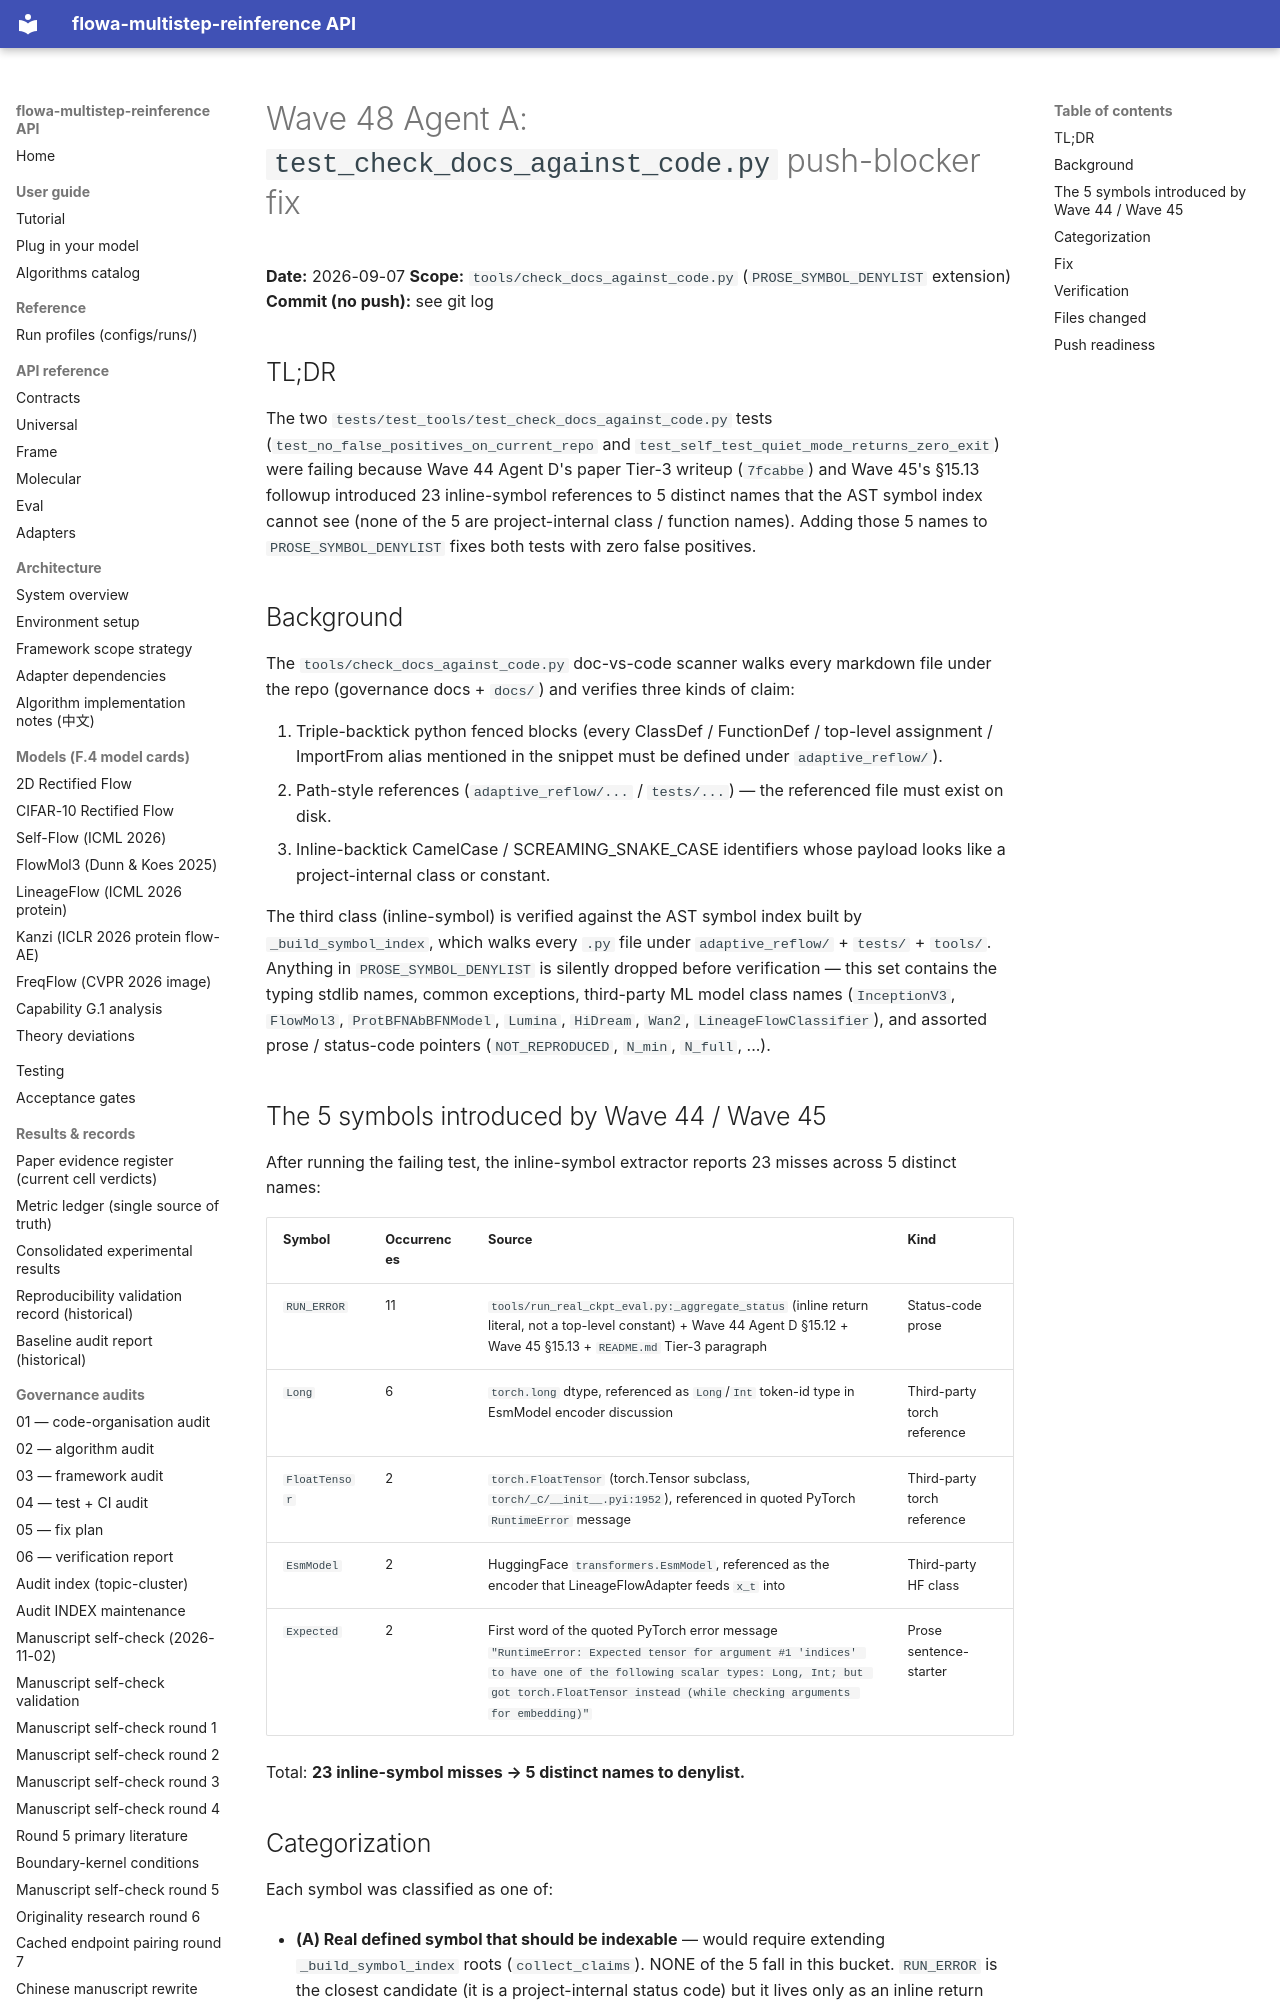

repository: silverenternal/flowa-multistep-reinference · page: audit/wave48-check-docs-fix/index.html · generator: mkdocs

# Wave 48 Agent A: `test_check_docs_against_code.py` push-blocker fix

**Date:** 2026-09-07
**Scope:** `tools/check_docs_against_code.py` (`PROSE_SYMBOL_DENYLIST` extension)
**Commit (no push):** see git log

## TL;DR

The two `tests/test_tools/test_check_docs_against_code.py` tests
(`test_no_false_positives_on_current_repo` and
`test_self_test_quiet_mode_returns_zero_exit`) were failing because
Wave 44 Agent D's paper Tier-3 writeup (`7fcabbe`) and Wave 45's
§15.13 followup introduced 23 inline-symbol references to 5 distinct
names that the AST symbol index cannot see (none of the 5 are
project-internal class / function names). Adding those 5 names to
`PROSE_SYMBOL_DENYLIST` fixes both tests with zero false positives.

## Background

The `tools/check_docs_against_code.py` doc-vs-code scanner walks every
markdown file under the repo (governance docs + `docs/`) and verifies
three kinds of claim:

1. Triple-backtick python fenced blocks (every ClassDef / FunctionDef /
   top-level assignment / ImportFrom alias mentioned in the snippet
   must be defined under `adaptive_reflow/`).
2. Path-style references (`adaptive_reflow/...` / `tests/...`) — the
   referenced file must exist on disk.
3. Inline-backtick CamelCase / SCREAMING_SNAKE_CASE identifiers whose
   payload looks like a project-internal class or constant.

The third class (inline-symbol) is verified against the AST symbol
index built by `_build_symbol_index`, which walks every `.py` file
under `adaptive_reflow/` + `tests/` + `tools/`. Anything in
`PROSE_SYMBOL_DENYLIST` is silently dropped before verification — this
set contains the typing stdlib names, common exceptions, third-party
ML model class names (`InceptionV3`, `FlowMol3`, `ProtBFNAbBFNModel`,
`Lumina`, `HiDream`, `Wan2`, `LineageFlowClassifier`), and assorted
prose / status-code pointers (`NOT_REPRODUCED`, `N_min`, `N_full`, ...).

## The 5 symbols introduced by Wave 44 / Wave 45

After running the failing test, the inline-symbol extractor reports
23 misses across 5 distinct names:

| Symbol | Occurrences | Source | Kind |
|---|---|---|---|
| `RUN_ERROR` | 11 | `tools/run_real_ckpt_eval.py:_aggregate_status` (inline return literal, not a top-level constant) + Wave 44 Agent D §15.12 + Wave 45 §15.13 + `README.md` Tier-3 paragraph | Status-code prose |
| `Long` | 6 | `torch.long` dtype, referenced as `Long`/`Int` token-id type in EsmModel encoder discussion | Third-party torch reference |
| `FloatTensor` | 2 | `torch.FloatTensor` (torch.Tensor subclass, `torch/_C/__init__.pyi:1952`), referenced in quoted PyTorch `RuntimeError` message | Third-party torch reference |
| `EsmModel` | 2 | HuggingFace `transformers.EsmModel`, referenced as the encoder that LineageFlowAdapter feeds `x_t` into | Third-party HF class |
| `Expected` | 2 | First word of the quoted PyTorch error message `"RuntimeError: Expected tensor for argument #1 'indices' to have one of the following scalar types: Long, Int; but got torch.FloatTensor instead (while checking arguments for embedding)"` | Prose sentence-starter |

Total: **23 inline-symbol misses → 5 distinct names to denylist.**
